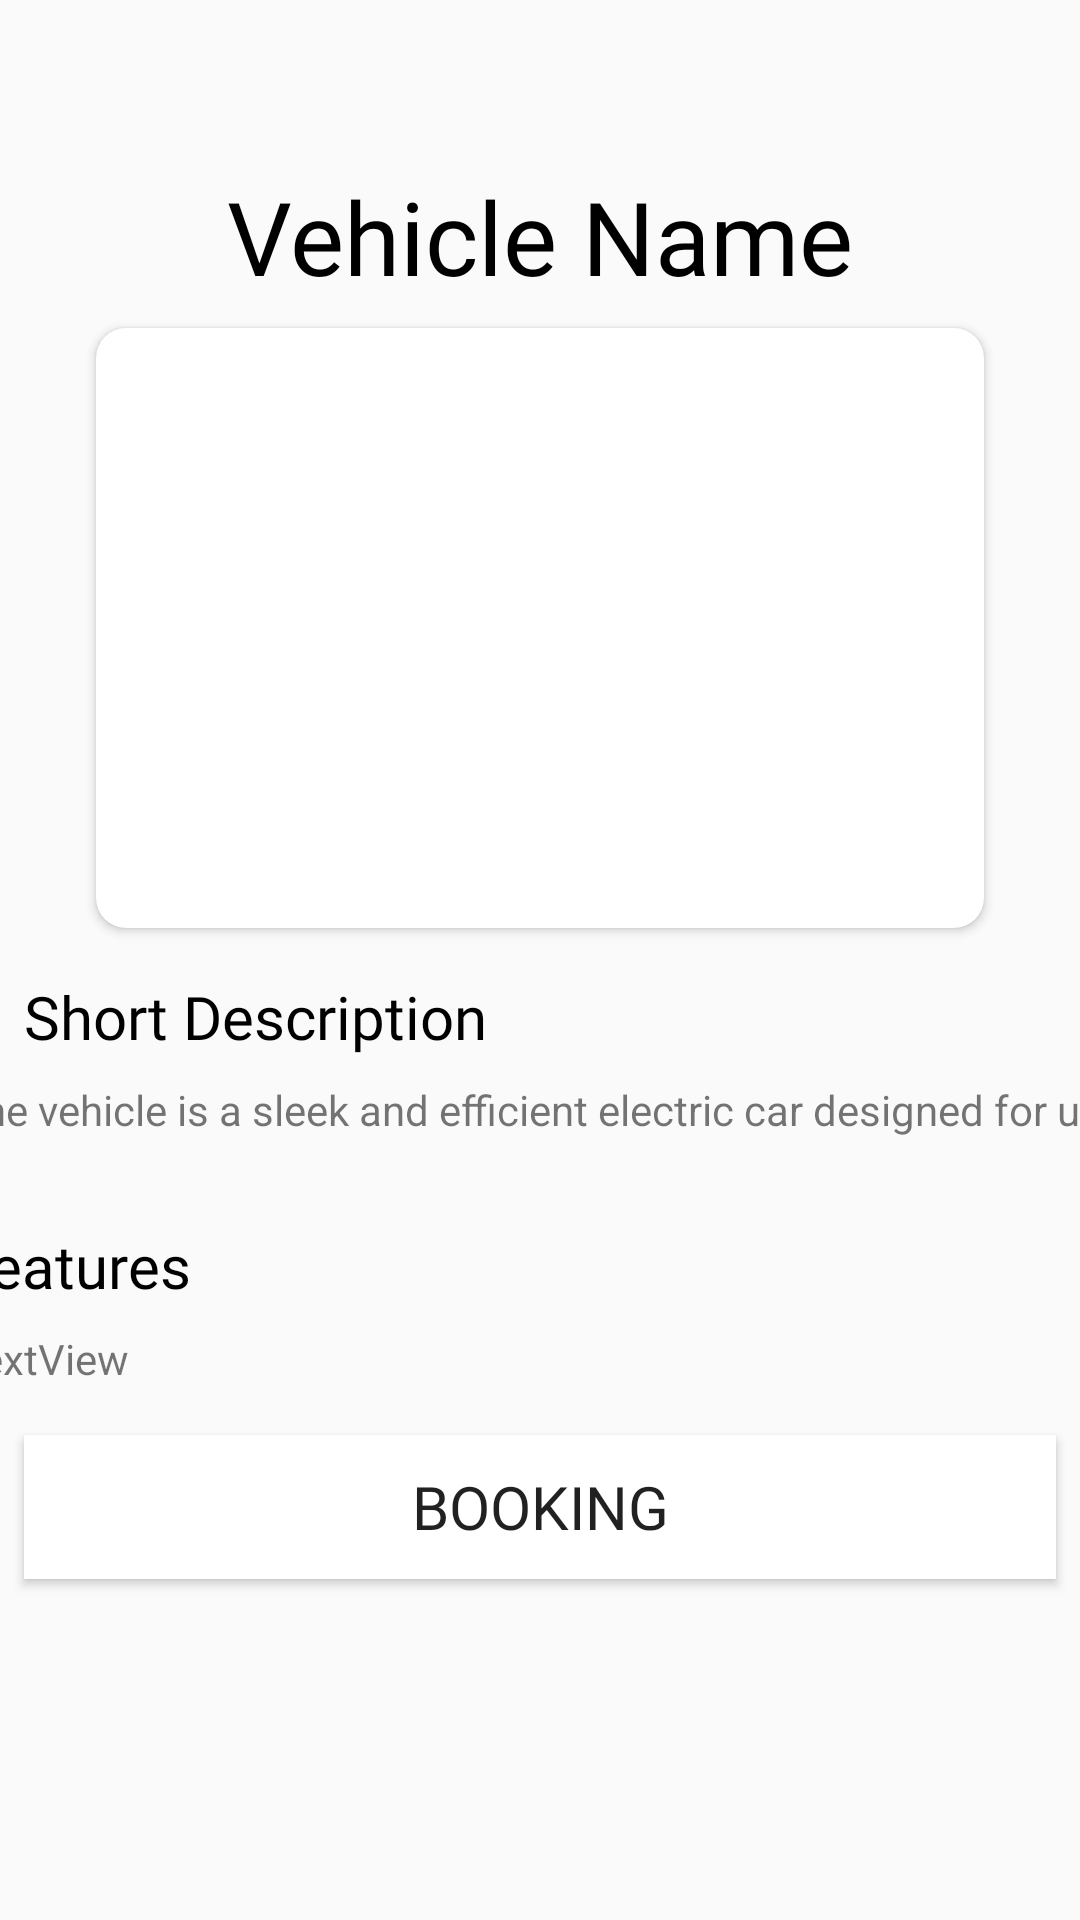

Here is an Android app screen rendered from its layout file. Give the layout XML and the strings, colors and styles it references.
<!-- AndroidManifest.xml: application theme Theme.AppCompat.DayNight -->
<!-- res/layout/activity_details.xml -->
<?xml version="1.0" encoding="utf-8"?>
<androidx.constraintlayout.widget.ConstraintLayout xmlns:android="http://schemas.android.com/apk/res/android"
    xmlns:app="http://schemas.android.com/apk/res-auto"
    xmlns:tools="http://schemas.android.com/tools"
    android:layout_width="match_parent"
    android:layout_height="match_parent"
    android:background="@android:color/transparent"
    tools:context=".DetailsActivity">

    <ImageButton
        android:id="@+id/imageButton"
        android:layout_width="32dp"
        android:layout_height="32dp"
        android:layout_marginStart="8dp"
        android:layout_marginTop="16dp"
        android:background="@android:color/transparent"
        android:scaleType="centerCrop"
        app:layout_constraintStart_toStartOf="parent"
        app:layout_constraintTop_toTopOf="parent"
        app:srcCompat="@drawable/arrow_left" />

    <TextView
        android:id="@+id/detailVehicleName"
        android:layout_width="wrap_content"
        android:layout_height="wrap_content"
        android:layout_marginTop="8dp"
        android:fontFamily="@font/aclonica"
        android:text="Vehicle Name"
        android:textColor="@color/black"
        android:textSize="34sp"
        app:layout_constraintEnd_toEndOf="parent"
        app:layout_constraintStart_toStartOf="parent"
        app:layout_constraintTop_toBottomOf="@+id/imageButton" />

    <androidx.cardview.widget.CardView
        android:id="@+id/cardView4"
        android:layout_width="0dp"
        android:layout_height="200dp"
        android:layout_marginStart="32dp"
        android:layout_marginTop="8dp"
        android:layout_marginEnd="32dp"
        app:cardCornerRadius="10dp"
        app:layout_constraintEnd_toEndOf="parent"
        app:layout_constraintStart_toStartOf="parent"
        app:layout_constraintTop_toBottomOf="@+id/detailVehicleName">

        <ImageView
            android:id="@+id/detailVehicleImage"
            android:layout_width="wrap_content"
            android:layout_height="match_parent"
            android:scaleType="centerCrop"
            tools:srcCompat="@tools:sample/backgrounds/scenic"/>
    </androidx.cardview.widget.CardView>

    <TextView
        android:id="@+id/detailDescriptionHead"
        android:layout_width="wrap_content"
        android:layout_height="wrap_content"
        android:layout_marginStart="8dp"
        android:layout_marginTop="16dp"
        android:fontFamily="@font/aclonica"
        android:text="@string/short_description"
        android:textColor="@color/black"
        android:textSize="20sp"
        app:layout_constraintStart_toStartOf="parent"
        app:layout_constraintTop_toBottomOf="@+id/cardView4" />

    <TextView
        android:id="@+id/detailDescription"
        android:layout_width="389dp"
        android:layout_height="40dp"
        android:layout_marginTop="8dp"
        android:layout_marginEnd="8dp"
        android:autoSizeTextType="none"
        android:inputType="text"
        android:text="@string/the_vehicle_is_a_sleek_and_efficient_electric_car_designed_for_urban_commuting_boasting_cutting_edge_technology_and_sustainable_performance"
        app:layout_constraintEnd_toEndOf="parent"
        app:layout_constraintStart_toStartOf="@+id/detailDescriptionHead"
        app:layout_constraintTop_toBottomOf="@+id/detailDescriptionHead" />

    <TextView
        android:id="@+id/ingredientTextView"
        android:layout_width="wrap_content"
        android:layout_height="wrap_content"
        android:layout_marginTop="8dp"
        android:fontFamily="@font/aclonica"
        android:text="@string/features"
        android:textColor="@color/black"
        android:textSize="20sp"
        app:layout_constraintEnd_toEndOf="@+id/detailDescription"
        app:layout_constraintHorizontal_bias="0.0"
        app:layout_constraintStart_toStartOf="@+id/detailDescription"
        app:layout_constraintTop_toBottomOf="@+id/detailDescription" />

    <TextView
        android:id="@+id/detailTypes"
        android:layout_width="wrap_content"
        android:layout_height="wrap_content"
        android:layout_marginTop="8dp"
        android:text="TextView"
        app:layout_constraintEnd_toEndOf="parent"
        app:layout_constraintHorizontal_bias="0.0"
        app:layout_constraintStart_toStartOf="@+id/ingredientTextView"
        app:layout_constraintTop_toBottomOf="@+id/ingredientTextView" />

    <androidx.appcompat.widget.AppCompatButton
        android:id="@+id/addItemButton"
        android:layout_width="0dp"
        android:layout_height="wrap_content"
        android:layout_marginStart="8dp"
        android:layout_marginTop="16dp"
        android:layout_marginEnd="8dp"
        android:background="@color/white"
        android:fontFamily="@font/aclonica"
        android:text="Booking"
        android:textSize="20sp"
        app:layout_constraintEnd_toEndOf="parent"
        app:layout_constraintHorizontal_bias="1.0"
        app:layout_constraintStart_toStartOf="parent"
        app:layout_constraintTop_toBottomOf="@+id/detailTypes"
        app:srcCompat="@drawable/addtocartshape" />
</androidx.constraintlayout.widget.ConstraintLayout>
<!-- resources referenced by this layout -->
<resources>
  <string name="features">Features</string>
  <string name="short_description">Short Description</string>
  <string name="the_vehicle_is_a_sleek_and_efficient_electric_car_designed_for_urban_commuting_boasting_cutting_edge_technology_and_sustainable_performance">The vehicle is a sleek and efficient electric car designed for urban commuting, boasting cutting-edge technology and sustainable performance.</string>
  <!-- not gathered from this repository: default colours our renderer supplied (Android Studio template values) -->
  <color name="black">#FF000000</color>
  <color name="white">#FFFFFFFF</color>
</resources>
